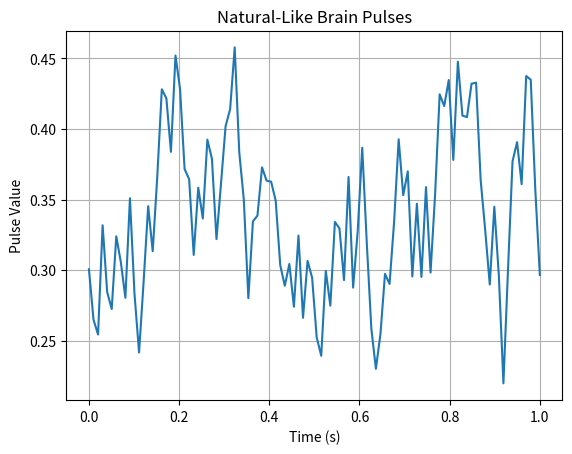

Write the Python code that produced this figure.
import numpy as np
import matplotlib.pyplot as plt


n = 100

pulses = [np.random.uniform(0.3, 0.7)]

for _ in range(n - 1):
    prev = pulses[-1]
    change = np.random.uniform(-0.08, 0.08)
    new_pulse = np.clip(prev + change, 0, 1)
    pulses.append(new_pulse)


time = np.linspace(0, 1, n)
plt.plot(time, pulses)
plt.title("Natural-Like Brain Pulses")
plt.xlabel("Time (s)")
plt.ylabel("Pulse Value")
plt.grid(True)
plt.savefig("pulse_plot.png")


with open("simulated_brain_pulses.json", "w") as f:
    for pulse in pulses:
        f.write(f"{pulse:.4f}\n")
